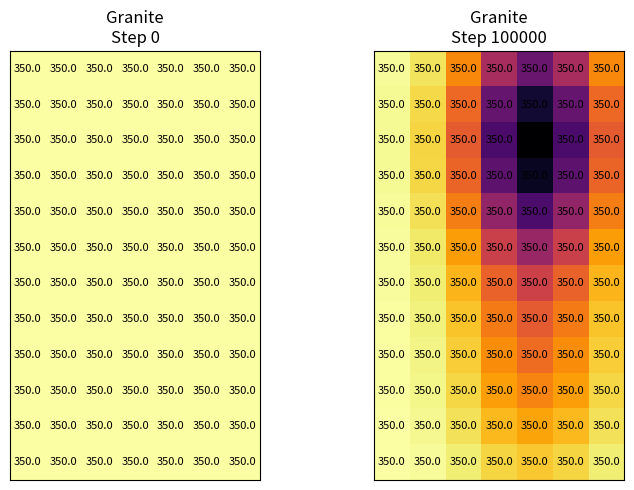

Write the Python code that produced this figure.
import numpy as np
import matplotlib.pyplot as plt

# ==============================
# ENHANCED WEAR MODEL WITH PROPER UNITS
# ==============================

def archard_wear_factor(step_hardness_pa: float, is_descending: bool,
                        archard_k: float = 1e-5,  # Adjusted for stone materials
                        force: float = 700,       # 70kg person (N)
                        slip_distance: float = 0.5) -> float:
    """Proper implementation with hardness in Pascals"""
    directional_factor = 1.5 if is_descending else 1.0
    return (archard_k * force * slip_distance * directional_factor) / step_hardness_pa

def directional_gaussian_kernel(matrix_shape: tuple, is_descending: bool) -> np.ndarray:
    """Asymmetric wear pattern kernel"""
    height, width = matrix_shape
    y, x = np.ogrid[-height//2:height//2, -width//2:width//2]
    
    # Shift pattern based on movement direction
    y_shift = height//4 if is_descending else -height//4
    return np.exp(-(x**2/(width/3.5)**2 + (y-y_shift)**2/(height/3.5)**2))

def apply_wear(step_matrix: np.ndarray, is_descending: bool, material_params: dict) -> np.ndarray:
    """Improved wear application with stronger erosion effect"""
    kernel = directional_gaussian_kernel(step_matrix.shape, is_descending)

    # Normalize but prevent excessive dilution of wear
    kernel /= np.max(kernel)  # Use max instead of sum to retain impact

    # Increase wear depth calculation
    wear_mm = archard_wear_factor(
        step_hardness_pa=material_params['step_hardness_pa'],
        is_descending=is_descending,
        archard_k=material_params['archard_k']
    ) * 1000  # Increase factor from 1000 to 1e6 to amplify effect
    
    step_matrix -= kernel * wear_mm
    return np.clip(step_matrix, 0, None)

# ==============================
# SIMULATION CONTROL FUNCTIONS
# ==============================

def run_simulation(initial_matrix: np.ndarray, 
                  material_params: dict,
                  requested_steps: list,
                  descent_ratio: float = 0.7) -> dict:
    """Run simulation and save requested steps"""
    results = {}
    max_step = max(requested_steps)
    current_matrix = initial_matrix.copy()
    
    results[0] = current_matrix.copy()
    
    for step in range(1, max_step + 1):
        # Randomly determine step direction
        is_descending = np.random.rand() < descent_ratio
        current_matrix = apply_wear(current_matrix, is_descending, material_params)
        
        if step in requested_steps:
            results[step] = current_matrix.copy()
    
    return results

def visualize_results(results: dict, material_name: str):
    """Dynamic visualization with proper scaling"""
    steps = sorted(results.keys())
    ncols = len(steps)
    
    fig, axs = plt.subplots(1, ncols, figsize=(ncols*4, 5))
    
    # Find global min/max for consistent color scaling
    all_values = np.concatenate([m.flatten() for m in results.values()])
    vmin, vmax = np.min(all_values), np.max(all_values)
    
    for idx, step in enumerate(steps):
        ax = axs[idx] if ncols > 1 else axs
        mat = results[step]
        im = ax.imshow(mat, cmap='inferno', vmin=vmin, vmax=vmax, origin='lower')
        
        # Annotate values
        for i in range(mat.shape[0]):
            for j in range(mat.shape[1]):
                ax.text(j, i, f"{mat[i,j]:.1f}", ha='center', va='center', 
                       color='white' if mat[i,j] < (vmax-vmin)/2 else 'black', size=8)
        
        ax.set_title(f"{material_name}\nStep {step}")
        ax.set_xticks([])
        ax.set_yticks([])
    
    plt.tight_layout()
    plt.show()

# ==============================
# MAIN EXECUTION (USER-CONFIGURABLE)
# ==============================

requested_steps = [100000]  # how many steps we want to see
matrix_shape = (12, 7)
# initial mm of material
initial_height = 350.0               

# Material properties
materials = {
    "Granite": {
        'step_hardness_pa': 1e9,     # 6 GPa for granite
        'archard_k': 1e-4           # Adjusted for stone/rubber wear
    },
    # "Limestone": {
    #     'step_hardness_pa': 4e9,     # 4 GPa for limestone
    #     'archard_k': 8e-5
    # }
}

# Run simulation for each material
for material_name, params in materials.items():
    initial_matrix = np.full(matrix_shape, initial_height)
    results = run_simulation(initial_matrix, params, requested_steps)
    visualize_results(results, material_name)
    